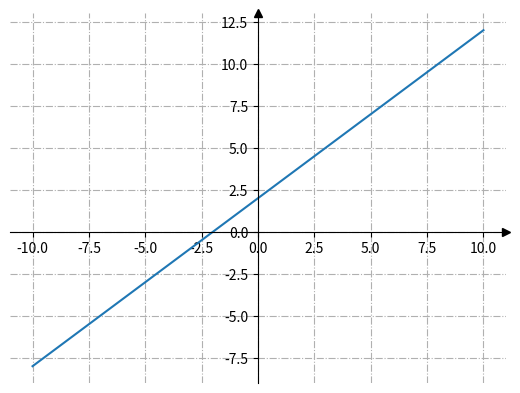

Here is the Python script that generated this plot:
import matplotlib.pyplot as plt
import numpy as np


fig, ax = plt.subplots()


# Перемістимо лівий і нижній стовпчики до x = 0 і y = 0 відповідно
ax.spines[["left", "bottom"]].set_position(("data", 0))


# Сховаємо верхню та праву лінію
ax.spines[["top", "right"]].set_visible(False)


# Намалюємо стрілки (як чорні трикутники: ">k"/"^k") на кінцях осей
# Також вимкнемо відсікання (clip_on=False) стрілок
ax.plot(1, 0, ">k", transform=ax.get_yaxis_transform(), clip_on=False)
ax.plot(0, 1, "^k", transform=ax.get_xaxis_transform(), clip_on=False)


# Сформуємо ряд значень x. 100 елементів від -10 до 10
x = np.linspace(-10, 10., 100)


# Додамо проміжні лінії
ax.grid(True, linestyle='-.')


# Сформуємо функцію y = x**2+2
ax.plot(x, x+2)





# Запускаємо малювання графіка
plt.show()